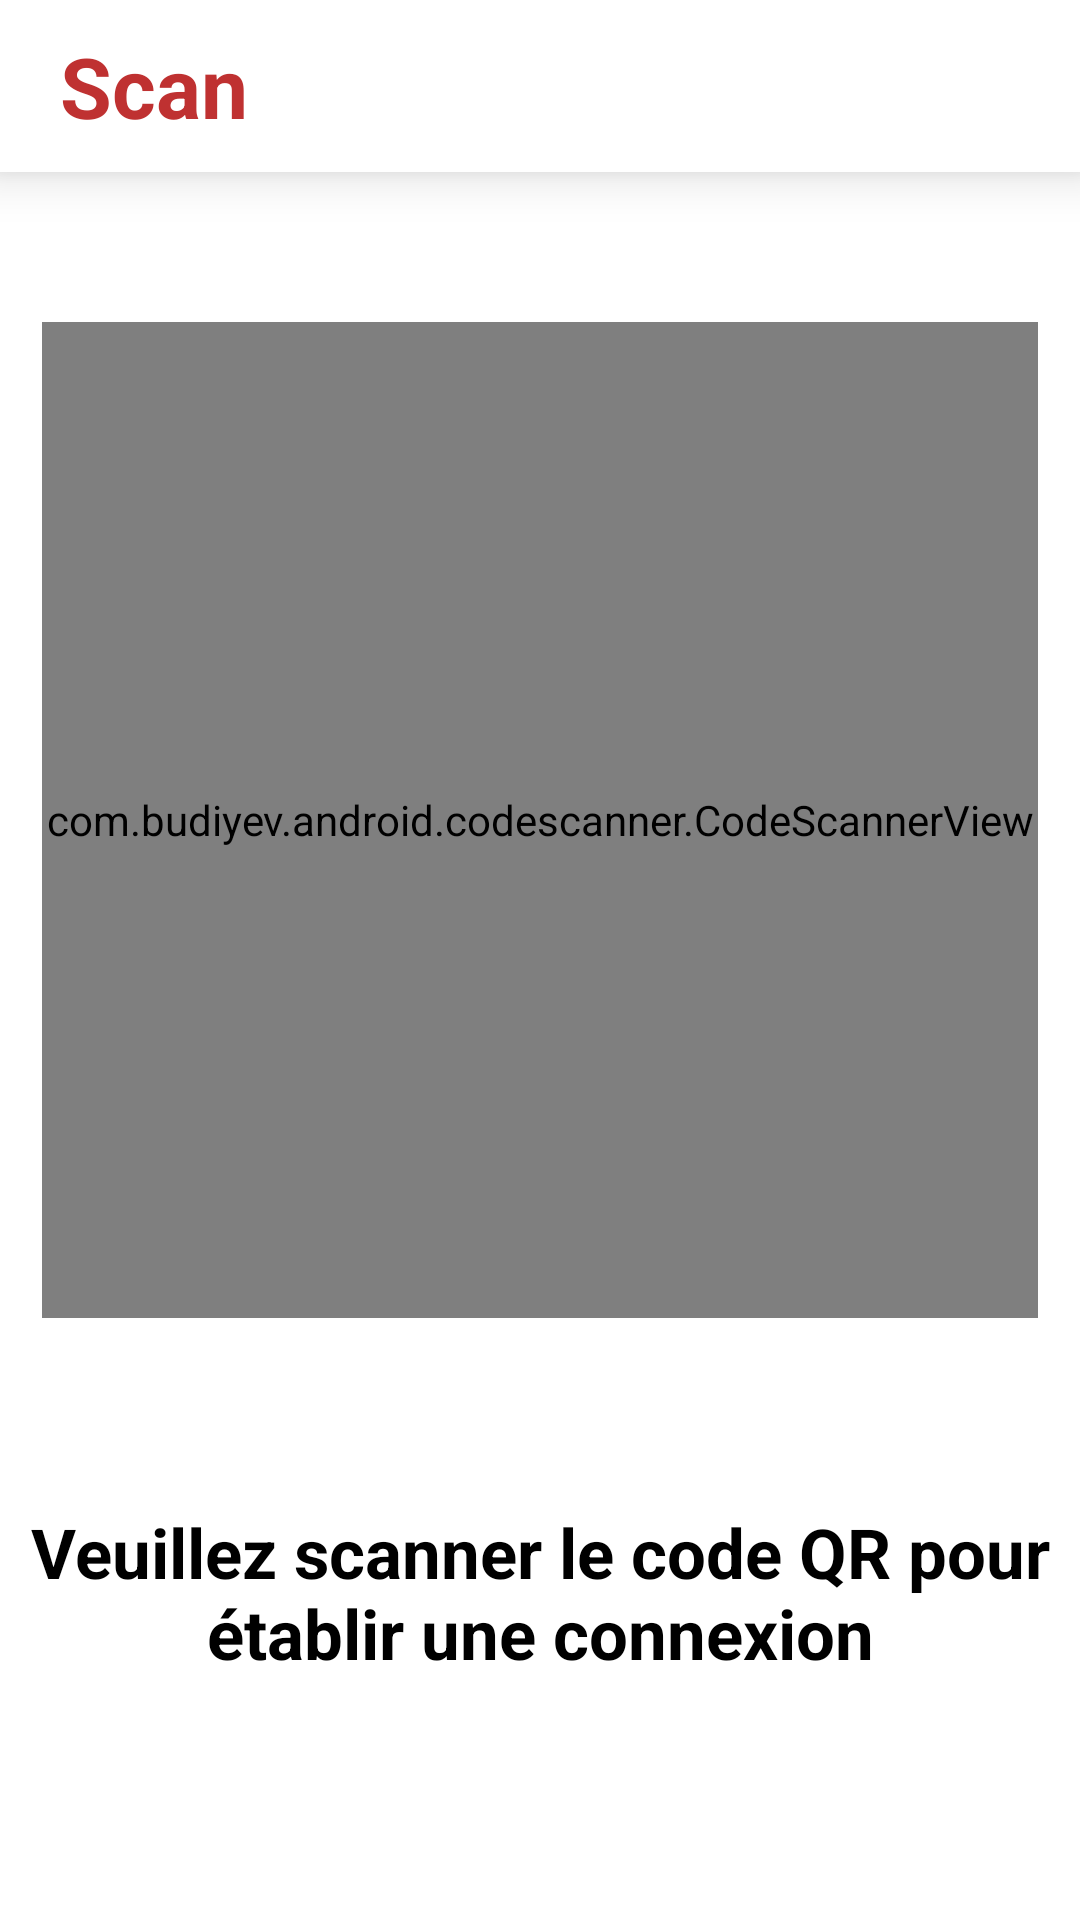

Write the Android layout XML for this screen, with the resource values it uses.
<!-- AndroidManifest.xml: application theme Theme.AppFall -->
<!-- res/layout/fragment_qr_scanner.xml -->
<?xml version="1.0" encoding="utf-8"?>
<androidx.constraintlayout.widget.ConstraintLayout xmlns:android="http://schemas.android.com/apk/res/android"
    xmlns:tools="http://schemas.android.com/tools"
    xmlns:app="http://schemas.android.com/apk/res-auto"
    android:layout_width="match_parent"
    android:layout_height="match_parent"
    tools:context=".views.fragments.QRScannerFragment">

    
    <androidx.cardview.widget.CardView
        android:id="@+id/topBar"
        android:layout_width="0dp"
        android:layout_height="wrap_content"
        android:layout_marginTop="0dp"
        app:cardCornerRadius="0dp"
        app:cardElevation="10dp"
        app:layout_constraintTop_toTopOf="parent"
        app:layout_constraintStart_toStartOf="parent"
        app:layout_constraintEnd_toEndOf="parent">

        <LinearLayout
            android:layout_width="match_parent"
            android:layout_height="wrap_content"
            android:orientation="horizontal"
            android:paddingTop="10dp"
            android:paddingEnd="20dp">

            <TextView
                android:layout_width="wrap_content"
                android:layout_height="wrap_content"
                android:layout_marginStart="20dp"
                android:paddingBottom="10dp"
                android:text="Scan"
                android:textColor="#BF3131"
                android:textSize="28sp"
                android:textStyle="bold" />

        </LinearLayout>
    </androidx.cardview.widget.CardView>

    <RelativeLayout
        android:id="@+id/waiting_view"
        android:layout_width="300dp"
        android:layout_height="300dp"
        android:background="#77000000"
        android:visibility="invisible"
        app:layout_constraintTop_toTopOf="parent"
        app:layout_constraintBottom_toBottomOf="parent"
        app:layout_constraintStart_toStartOf="parent"
        app:layout_constraintEnd_toEndOf="parent"
        android:gravity="center">

        <TextView
            android:layout_width="wrap_content"
            android:layout_height="wrap_content"
            android:text="En attente..."
            android:textColor="#FFFFFF"
            android:textSize="18sp"/>

    </RelativeLayout>


    
    <RelativeLayout
        android:id="@+id/scannerContainer"
        android:layout_width="0dp"
        android:layout_height="0dp"
        android:layout_marginTop="46dp"
        android:layout_marginLeft="10dp"
        android:layout_marginRight="10dp"
        app:layout_constraintTop_toBottomOf="@id/topBar"
        app:layout_constraintStart_toStartOf="parent"
        app:layout_constraintEnd_toEndOf="parent"
        app:layout_constraintDimensionRatio="1:1">

        <com.budiyev.android.codescanner.CodeScannerView
            android:id="@+id/scanner_view"
            android:layout_width="match_parent"
            android:layout_height="match_parent"
            android:background="@drawable/rectangle_border"
            android:layout_margin="4dp"
            app:autoFocusButtonColor="@android:color/white"
            app:autoFocusButtonVisible="true"
            app:flashButtonColor="@android:color/white"
            app:flashButtonVisible="true"
            app:frameColor="@android:color/white"
            app:frameCornersSize="50dp"
            app:frameCornersRadius="0dp"
            app:frameAspectRatioWidth="1"
            app:frameAspectRatioHeight="1"
            app:frameSize="0.75"
            app:frameThickness="2dp"
            app:frameVerticalBias="0.5"
            app:maskColor="#77000000"/>
    </RelativeLayout>

    
    <TextView
        android:id="@+id/instructionText"
        android:layout_width="wrap_content"
        android:layout_height="wrap_content"
        android:layout_marginTop="16dp"
        android:layout_marginBottom="38dp"
        android:text="Veuillez scanner le code QR pour établir une connexion"
        android:textColor="#000000"
        android:textSize="23sp"
        android:textStyle="bold"
        app:layout_constraintTop_toBottomOf="@id/scannerContainer"
        app:layout_constraintStart_toStartOf="parent"
        app:layout_constraintEnd_toEndOf="parent"
        app:layout_constraintBottom_toBottomOf="parent"
        android:gravity="center"/>
</androidx.constraintlayout.widget.ConstraintLayout>
<!-- resources referenced by this layout -->
<resources>
  <!-- drawable rectangle_border (drawable) -->
  <?xml version="1.0" encoding="utf-8"?>
  <shape xmlns:android="http://schemas.android.com/apk/res/android"
      android:shape="rectangle">
      <stroke
          android:width="2dp"
          android:color="#000000"/>
  </shape>
  <style name="Theme.AppFall" parent="Theme.MaterialComponents.Light.NoActionBar">
          
          <item name="colorPrimary">@color/hot_jazz</item>
          <item name="colorPrimaryVariant">@color/deadly_depth</item>
          <item name="colorOnPrimary">@color/white</item>
          
          <item name="colorSecondary">@color/teal_200</item>
          <item name="colorSecondaryVariant">@color/teal_700</item>
          <item name="colorOnSecondary">@color/black</item>
          
          <item name="android:statusBarColor">?attr/colorPrimaryVariant</item>
          
      </style>
  <color name="hot_jazz">#BF3131</color>
  <color name="deadly_depth">#0C1542</color>
  <color name="white">#FFFFFFFF</color>
  <color name="teal_200">#FF03DAC5</color>
  <color name="teal_700">#FF018786</color>
  <color name="black">#FF000000</color>
</resources>
